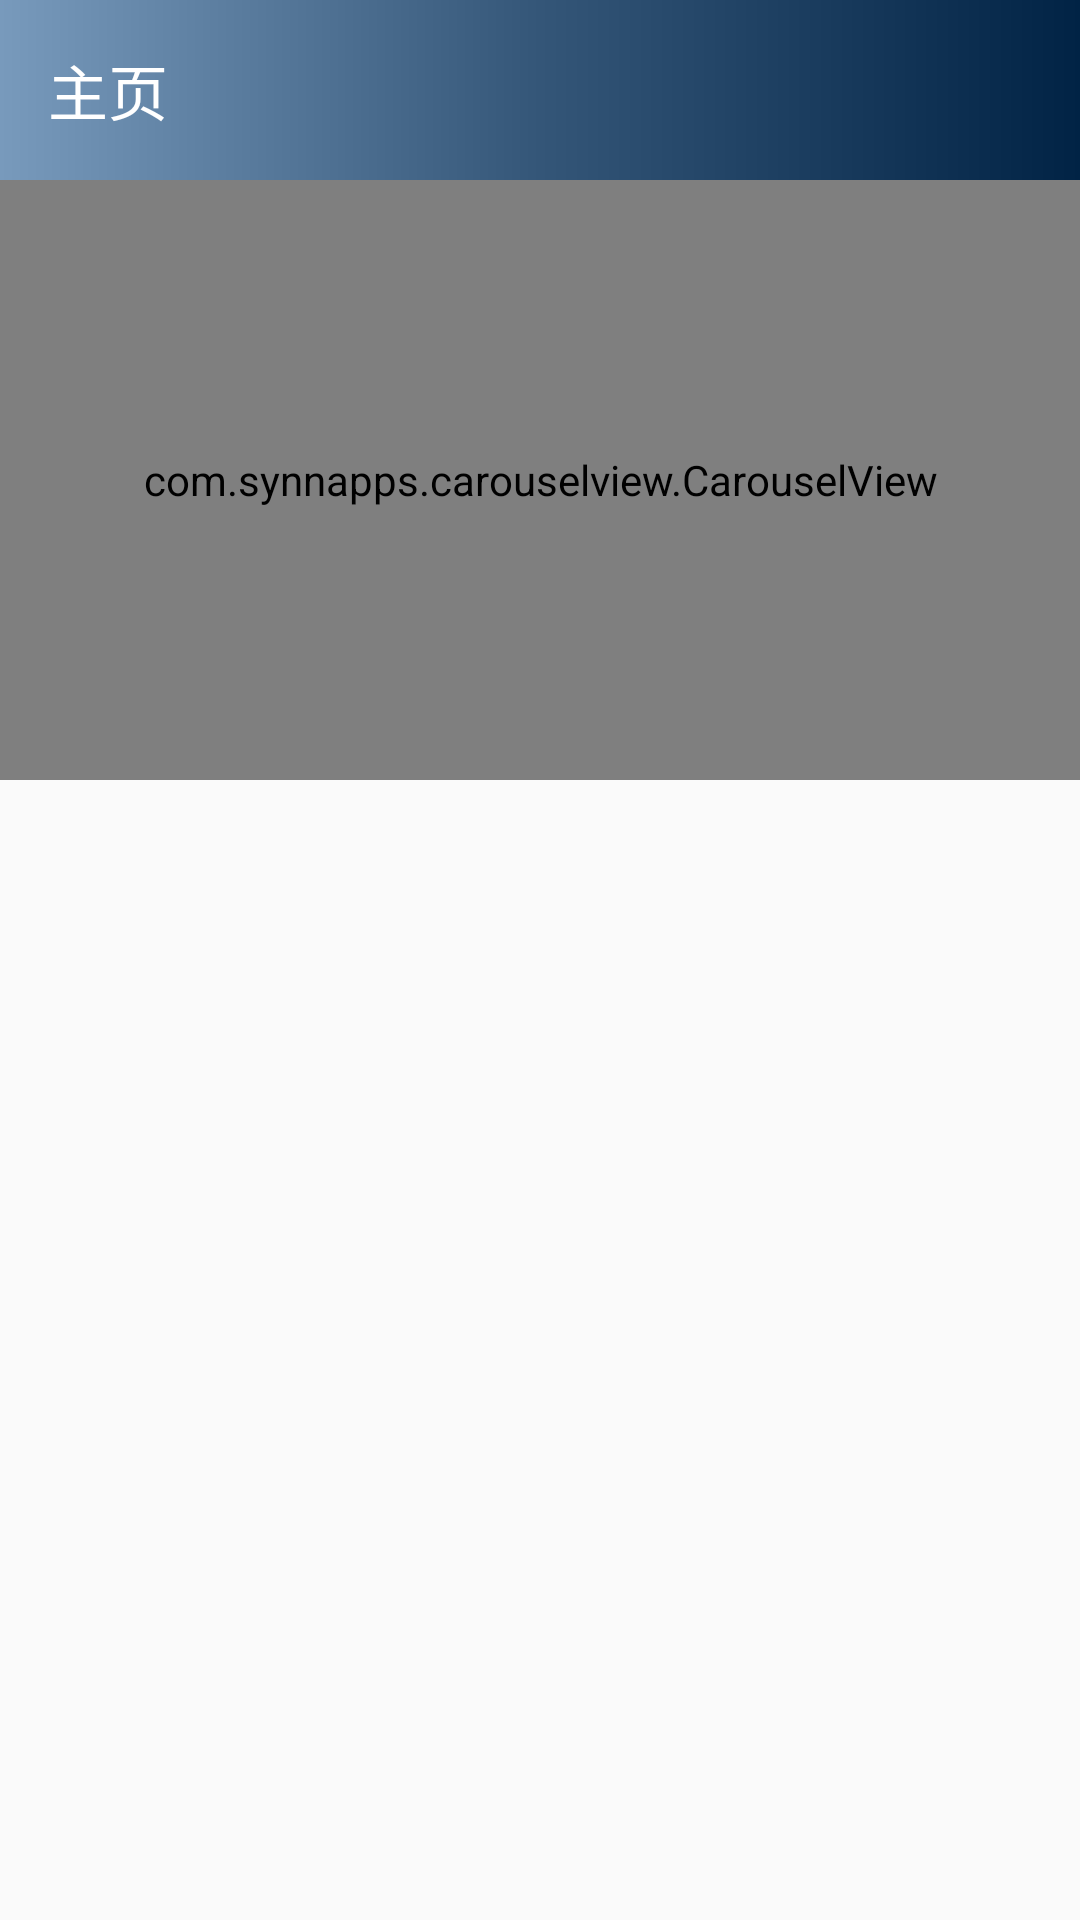

Android layout source for this screen:
<!-- AndroidManifest.xml: application theme AppTheme -->
<!-- res/layout/fragment_home2.xml -->
<?xml version="1.0" encoding="utf-8"?>
<androidx.drawerlayout.widget.DrawerLayout xmlns:android="http://schemas.android.com/apk/res/android"
    xmlns:tools="http://schemas.android.com/tools"
    android:layout_width="match_parent"
    android:layout_height="match_parent"
    android:orientation="vertical"
    xmlns:app="http://schemas.android.com/apk/res-auto"
    tools:context=".Fragment.HomeFragment">

    <androidx.constraintlayout.widget.ConstraintLayout
        android:layout_width="match_parent"
        android:layout_height="match_parent"
        android:background="@mipmap/beijing"
        android:layout_gravity="left">

        <Button
            android:id="@+id/button2"
            android:layout_width="wrap_content"
            android:layout_height="wrap_content"
            android:text="new Button"
            android:clickable="true"
            android:onClick="click"
            app:layout_constraintBottom_toBottomOf="parent"
            app:layout_constraintStart_toStartOf="parent"
            />

    </androidx.constraintlayout.widget.ConstraintLayout>
<androidx.appcompat.widget.LinearLayoutCompat
    android:layout_width="match_parent"
    android:layout_height="match_parent"
    android:orientation="vertical">
    <androidx.appcompat.widget.Toolbar
        android:layout_width="match_parent"
        android:layout_height="wrap_content"
        android:background="@drawable/check_border3"
        app:title="主页"
        app:titleTextColor="#FFFFFF"/>

    <androidx.core.widget.NestedScrollView
        android:layout_width="match_parent"
        android:layout_height="match_parent">

        <androidx.appcompat.widget.LinearLayoutCompat
            android:layout_width="match_parent"
            android:layout_height="match_parent"
            android:orientation="vertical">

            <com.synnapps.carouselview.CarouselView
                android:id="@+id/carouselView"
                android:layout_width="match_parent"
                android:layout_height="200dp"
                android:background="#00008577"
                android:minHeight="?attr/actionBarSize"
                android:theme="?attr/actionBarTheme"
                app:collapseIcon="?attr/actionModePasteDrawable"
                app:navigationIcon="@mipmap/ic_launcher" />

            <androidx.recyclerview.widget.RecyclerView
                android:id="@+id/recycleView"
                android:layout_width="match_parent"
                android:layout_height="match_parent"
                tools:listitem="@layout/home_list_item"
                app:layoutManager="androidx.recyclerview.widget.LinearLayoutManager"/>



        </androidx.appcompat.widget.LinearLayoutCompat>

    </androidx.core.widget.NestedScrollView>
</androidx.appcompat.widget.LinearLayoutCompat>




</androidx.drawerlayout.widget.DrawerLayout>
<!-- res/layout/home_list_item.xml (included above) -->
<?xml version="1.0" encoding="utf-8"?>
<androidx.appcompat.widget.LinearLayoutCompat xmlns:android="http://schemas.android.com/apk/res/android"
    android:layout_width="match_parent"
    android:layout_height="wrap_content"
    xmlns:tools="http://schemas.android.com/tools">

    <LinearLayout

        android:layout_width="match_parent"
        android:layout_height="65dp"
        android:orientation="horizontal"
        tools:ignore="MissingConstraints">

        <ImageView
            android:layout_marginTop="6dp"
            android:layout_marginLeft="6dp"
            android:layout_marginRight="6dp"
            android:id="@+id/img_simple"
            android:layout_width="0dp"
            android:layout_weight="3"
            android:layout_height="65dp"
            android:background="@mipmap/ic_launcher"/>
        <TextView
            android:id="@+id/txt_url"
            android:layout_width="wrap_content"
            android:layout_height="wrap_content"
            android:visibility="gone" />
        <LinearLayout
            android:layout_width="0dp"
            android:layout_weight="7"
            android:layout_height="match_parent"
            android:orientation="vertical">
            <TextView
                android:layout_marginTop="6dp"
                android:layout_marginLeft="6dp"
                android:layout_marginRight="6dp"
                android:id="@+id/txt_title"
                android:layout_width="match_parent"
                android:layout_weight="2"
                android:text="职业比赛"
                android:textStyle="bold"
                android:layout_height="0dp"
                android:textSize="15sp"/>
            <TextView
                android:layout_marginTop="6dp"
                android:layout_marginLeft="6dp"
                android:layout_marginRight="6dp"
                android:id="@+id/txt_des"
                android:text="T1夺冠"
                android:layout_width="match_parent"
                android:layout_height="0dp"
                android:layout_weight="3"
                android:textSize="12sp"/>
        </LinearLayout>


    </LinearLayout>

</androidx.appcompat.widget.LinearLayoutCompat>
<!-- resources referenced by this layout -->
<resources>
  <!-- drawable check_border3 (drawable) -->
  <?xml version="1.0" encoding="utf-8"?>
  <shape xmlns:android="http://schemas.android.com/apk/res/android"
      android:useLevel="false">
      <solid android:color="#003366"/>
      <padding android:left="1dp"
          android:top="0dp"
          android:right="0dp"
          android:bottom="0dp"
          />
      <size android:width="70dp"
          android:height="60dp"
          />
      <gradient android:startColor="#789abc"
          android:centerColor="#345678"
          android:endColor="#012345"
          android:gradientRadius="100"
          ></gradient>
  </shape>
  <!-- mipmap beijing: jpg bitmap (mipmap-hdpi, 541905 bytes) -->
  <style name="AppTheme" parent="Theme.AppCompat.Light.DarkActionBar">
          
  
          <item name="android:windowFullscreen">true</item>
          <item name="windowActionBar">false</item>
          <item name="windowNoTitle">true</item>
          <item name="colorPrimary">@color/colorPrimary</item>
          <item name="colorPrimaryDark">@color/colorPrimaryDark</item>
          <item name="colorAccent">@color/colorAccent</item>
      </style>
  <color name="colorPrimary">#008577</color>
  <color name="colorPrimaryDark">#00574B</color>
  <color name="colorAccent">#D81B60</color>
</resources>
